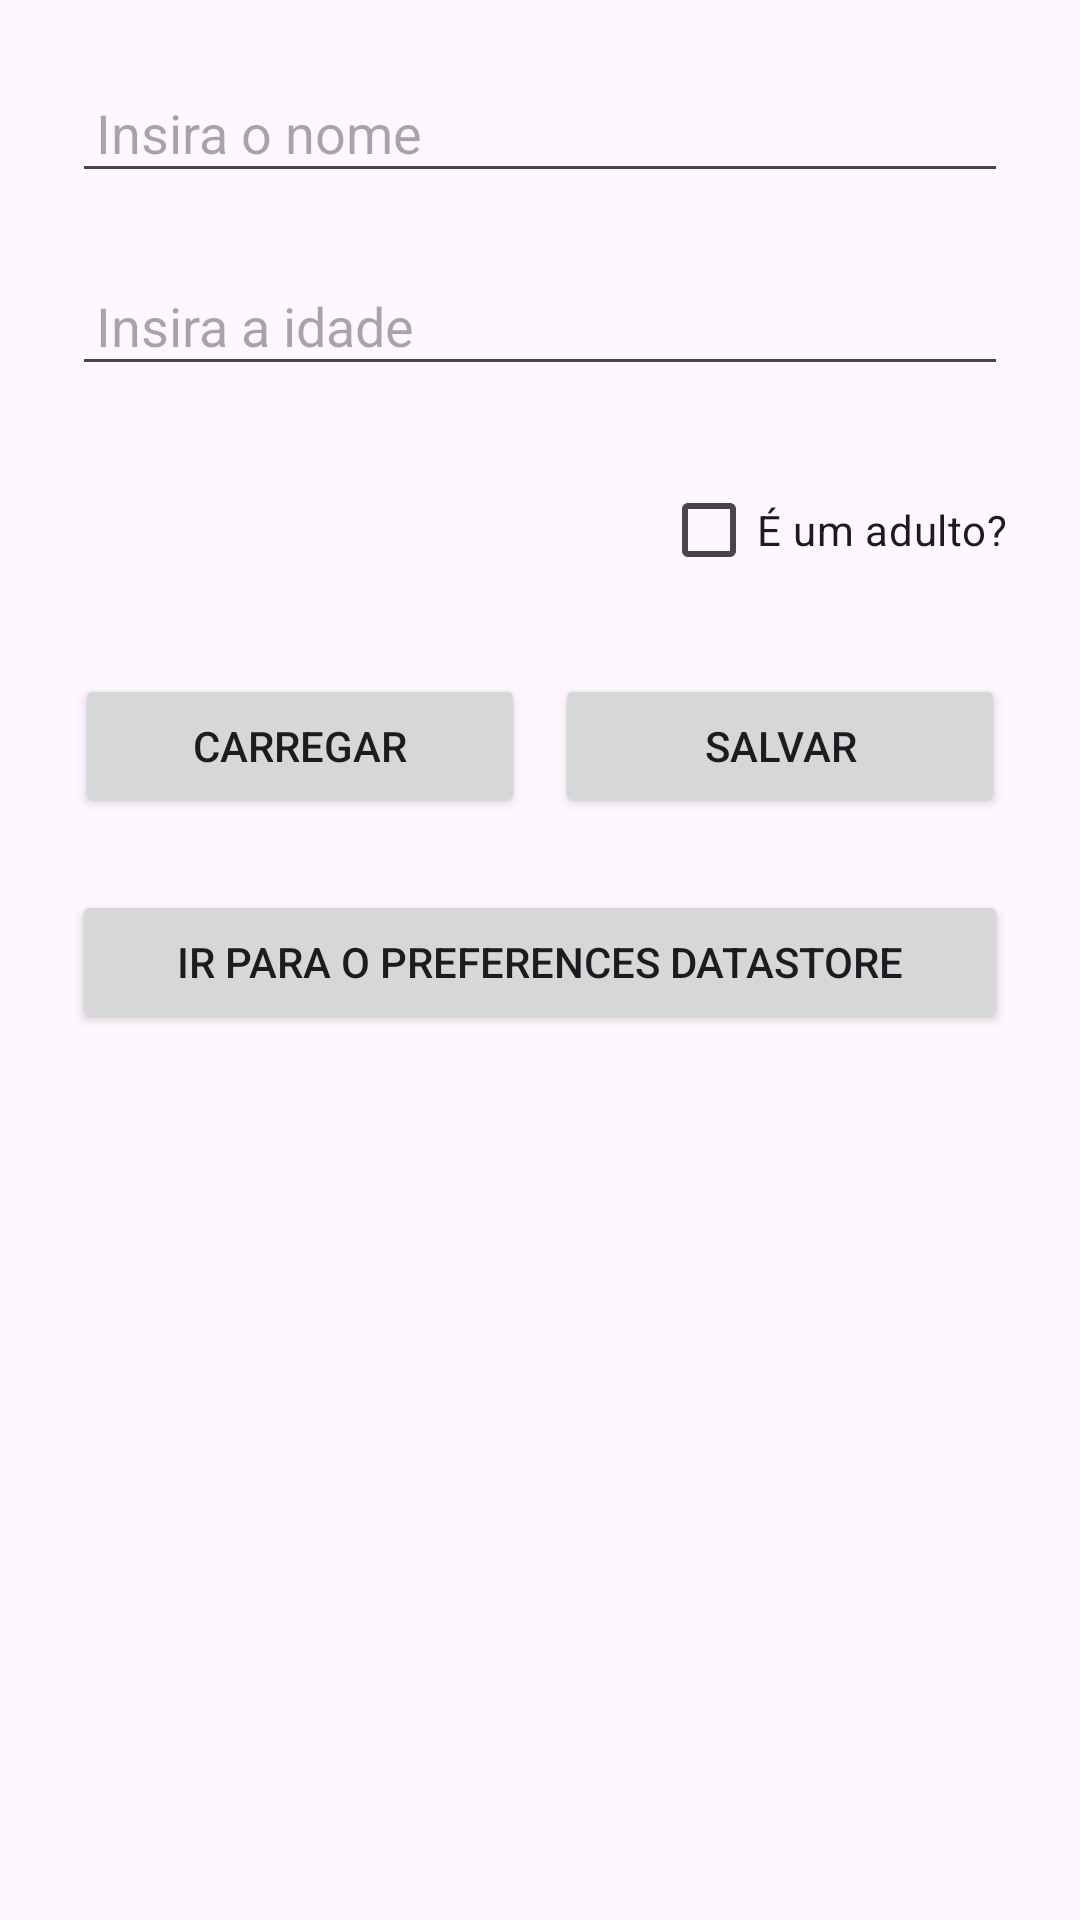

Reconstruct the res/layout file that produces this screen, plus the resources it refers to.
<!-- AndroidManifest.xml: application theme Theme.Sharedpreferencessimpleexample -->
<!-- res/layout/activity_shared_preferences.xml -->
<?xml version="1.0" encoding="utf-8"?>
<androidx.constraintlayout.widget.ConstraintLayout
	xmlns:android="http://schemas.android.com/apk/res/android"
	xmlns:app="http://schemas.android.com/apk/res-auto"
	xmlns:tools="http://schemas.android.com/tools"
	android:layout_width="match_parent"
	android:layout_height="match_parent"
	tools:context=".SharedPrecerencesActivity">

	<EditText
		android:id="@+id/input_name"
		android:layout_width="0dp"
		android:layout_height="wrap_content"
		android:layout_margin="24dp"
		android:hint="@string/name_input"
		android:importantForAccessibility="yes"
		android:inputType="text"
		android:lines="1"
		android:padding="8dp"
		app:layout_constraintEnd_toEndOf="parent"
		app:layout_constraintHorizontal_bias="0"
		app:layout_constraintStart_toStartOf="parent"
		app:layout_constraintTop_toTopOf="parent" />

	<EditText
		android:id="@+id/input_age"
		android:layout_width="0dp"
		android:layout_height="wrap_content"
		android:layout_margin="24dp"
		android:hint="@string/age_input"
		android:importantForAccessibility="yes"
		android:inputType="number"
		android:lines="1"
		android:padding="8dp"
		app:layout_constraintEnd_toEndOf="parent"
		app:layout_constraintHorizontal_bias="0"
		app:layout_constraintStart_toStartOf="parent"
		app:layout_constraintTop_toBottomOf="@id/input_name" />

	<CheckBox
		android:id="@+id/check_box"
		android:layout_width="wrap_content"
		android:layout_height="wrap_content"
		android:layout_margin="24dp"
		android:importantForAccessibility="yes"
		android:text="@string/adult_check_box"
		app:layout_constraintBottom_toTopOf="@id/linear_layout"
		app:layout_constraintEnd_toEndOf="parent"
		app:layout_constraintHorizontal_bias="1"
		app:layout_constraintStart_toStartOf="parent"
		app:layout_constraintTop_toBottomOf="@id/input_age" />

	<LinearLayout
		android:id="@+id/linear_layout"
		android:layout_width="match_parent"
		android:layout_height="wrap_content"
		android:layout_margin="24dp"
		android:gravity="center"
		android:importantForAccessibility="no"
		android:orientation="horizontal"
		app:layout_constraintEnd_toEndOf="parent"
		app:layout_constraintStart_toStartOf="parent"
		app:layout_constraintTop_toBottomOf="@id/check_box">

		<Button
			android:id="@+id/load_button"
			android:layout_width="150dp"
			android:layout_height="wrap_content"
			android:layout_marginEnd="10dp"
			android:importantForAccessibility="yes"
			android:text="@string/load"
			android:textAlignment="center" />

		<Button
			android:id="@+id/save_button"
			android:layout_width="150dp"
			android:layout_height="wrap_content"
			android:importantForAccessibility="yes"
			android:text="@string/save"
			android:textAlignment="center" />
	</LinearLayout>

	<Button
		android:id="@+id/next_screen"
		android:layout_width="match_parent"
		android:layout_height="wrap_content"
		android:layout_margin="24dp"
		android:importantForAccessibility="yes"
		android:text="@string/next_preference_button"
		app:layout_constraintBottom_toBottomOf="parent"
		app:layout_constraintEnd_toEndOf="parent"
		app:layout_constraintHorizontal_bias="0"
		app:layout_constraintStart_toStartOf="parent"
		app:layout_constraintTop_toBottomOf="@id/linear_layout"
		app:layout_constraintVertical_bias="0" />

</androidx.constraintlayout.widget.ConstraintLayout>
<!-- resources referenced by this layout -->
<resources>
  <string name="adult_check_box">É um adulto?</string>
  <string name="age_input">Insira a idade</string>
  <string name="load">Carregar</string>
  <string name="name_input">Insira o nome</string>
  <string name="next_preference_button">ir para o preferences DataStore</string>
  <string name="save">salvar</string>
  <style name="Theme.Sharedpreferencessimpleexample" parent="Base.Theme.Sharedpreferencessimpleexample" />
  <style name="Base.Theme.Sharedpreferencessimpleexample" parent="Theme.Material3.DayNight.NoActionBar">
  	
  	
  </style>
</resources>
